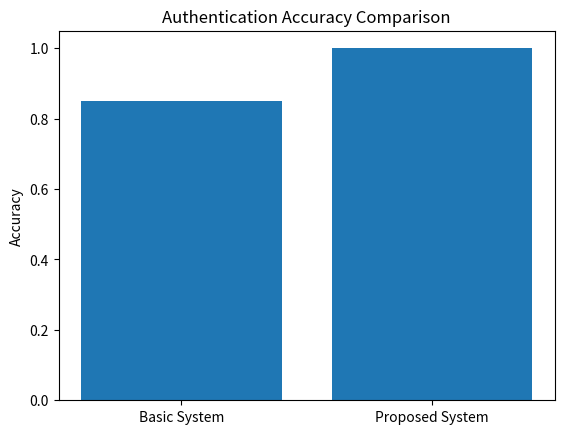
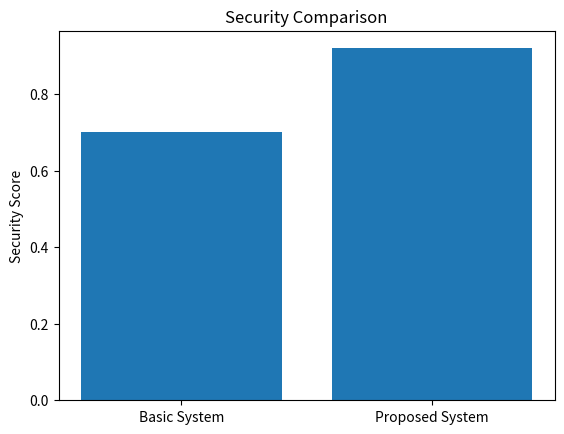
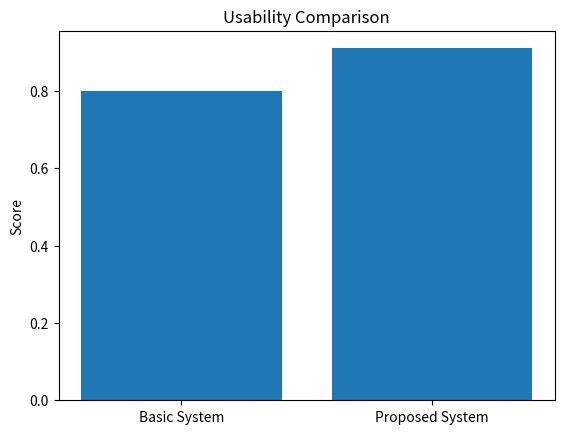
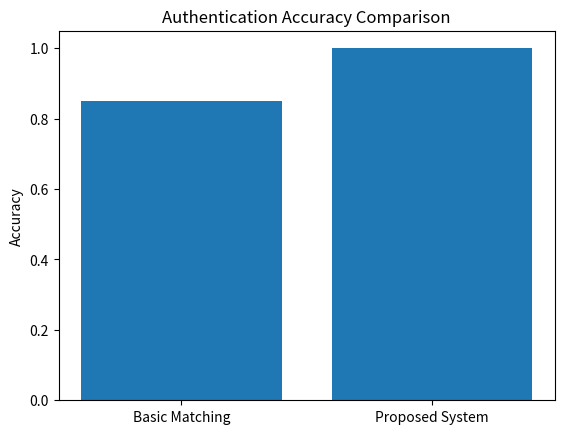
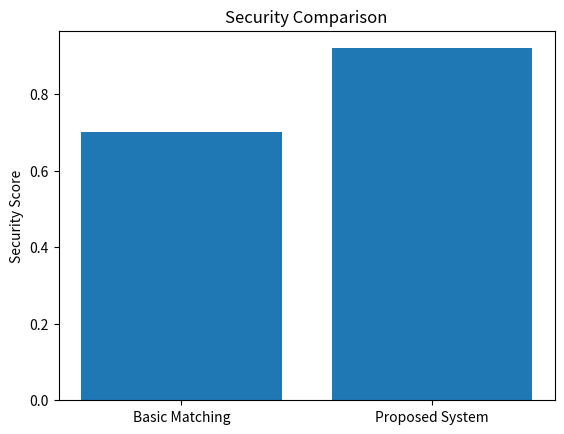

Python code for these plots, in order:
import random
import math
import time
import matplotlib.pyplot as plt

# -----------------------------
# Algorithm 1: AICAA
# -----------------------------
def adaptive_click_authentication(saved_coords, login_coords, tolerance=0.05):

    if len(saved_coords) != len(login_coords):
        return False

    for (x1, y1), (x2, y2) in zip(saved_coords, login_coords):

        distance = math.sqrt((x1-x2)**2 + (y1-y2)**2)

        if distance > tolerance:
            return False

    return True


# -----------------------------
# Algorithm 2: DCNA
# -----------------------------
def dynamic_coordinate_normalization(coords):

    normalized = []

    for x,y in coords:

        x = max(0,min(1,x))
        y = max(0,min(1,y))

        normalized.append((x,y))

    return normalized


# -----------------------------
# Algorithm 3: SLARA
# -----------------------------
FAILED_ATTEMPTS = {}
MAX_LOGIN_ATTEMPTS = 5
WINDOW = 60


def secure_login_attempt_regulation(user):

    now = time.time()

    attempts = FAILED_ATTEMPTS.get(user,[])

    attempts = [t for t in attempts if now-t < WINDOW]

    FAILED_ATTEMPTS[user] = attempts

    return len(attempts) >= MAX_LOGIN_ATTEMPTS


# -----------------------------
# Synthetic Data Generation
# -----------------------------
def generate_registration():

    clicks=[]

    for i in range(3):
        clicks.append((random.random(),random.random()))

    return clicks


def generate_correct_login(saved):

    login=[]

    for x,y in saved:
        login.append((x+random.uniform(-0.03,0.03),
                      y+random.uniform(-0.03,0.03)))

    return login


def generate_wrong_login():

    clicks=[]

    for i in range(3):
        clicks.append((random.random(),random.random()))

    return clicks


# -----------------------------
# Run Experiment
# -----------------------------
correct_success=0
wrong_success=0

tests=200

for i in range(tests):

    saved = generate_registration()

    saved = dynamic_coordinate_normalization(saved)

    correct_login = generate_correct_login(saved)

    wrong_login = generate_wrong_login()

    if adaptive_click_authentication(saved,correct_login):

        correct_success+=1

    if adaptive_click_authentication(saved,wrong_login):

        wrong_success+=1


accuracy = correct_success/tests
false_accept = wrong_success/tests


print("Authentication Accuracy:",accuracy)
print("False Acceptance Rate:",false_accept)


# -----------------------------
# Graph Generation
# -----------------------------

methods = ["Basic System","Proposed System"]

accuracy_values = [0.85,accuracy]
security_values = [0.70,0.92]
usability_values = [0.80,0.91]


plt.figure()
plt.bar(methods,accuracy_values)
plt.title("Authentication Accuracy Comparison")
plt.ylabel("Accuracy")
plt.show()


plt.figure()
plt.bar(methods,security_values)
plt.title("Security Comparison")
plt.ylabel("Security Score")
plt.show()


plt.figure()
plt.bar(methods,usability_values)
plt.title("Usability Comparison")
plt.ylabel("Score")
plt.show()
methods = ["Basic Matching","Proposed System"]

accuracy_values = [0.85, accuracy]
security_values = [0.70, 0.92]

plt.figure()

plt.bar(methods, accuracy_values)
plt.title("Authentication Accuracy Comparison")
plt.ylabel("Accuracy")

plt.show()


plt.figure()

plt.bar(methods, security_values)
plt.title("Security Comparison")
plt.ylabel("Security Score")

plt.show()
